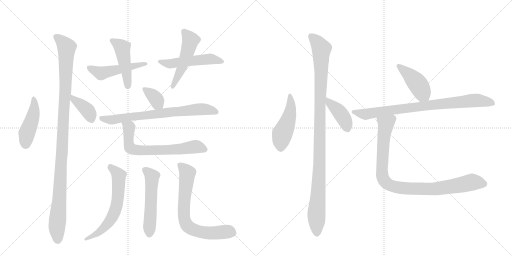
t = 0.00 s
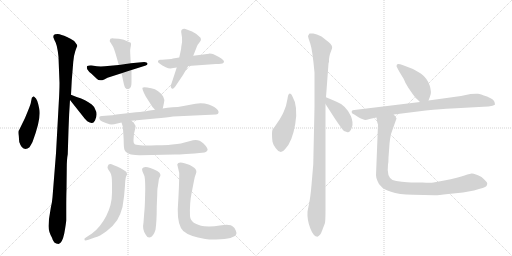
t = 2.83 s
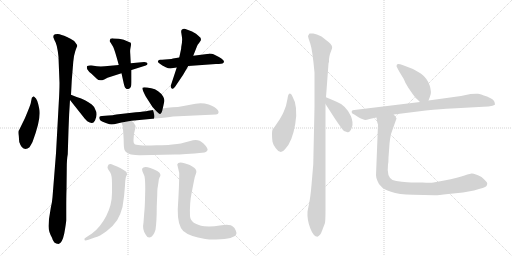
t = 5.67 s
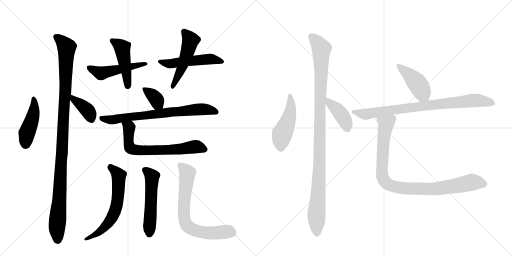
t = 8.50 s
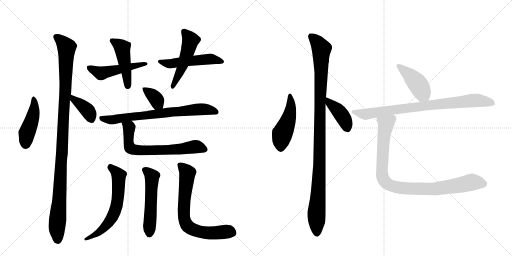
t = 11.34 s
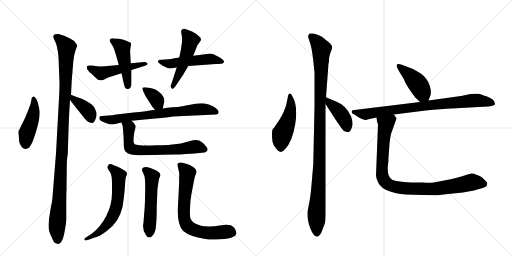
t = 14.17 s

The animated SVG that drew these frames (rendered in a browser with its animation timeline set to each time). Animation: 19 CSS @keyframes rules; one cycle of 14.17 s.

<svg version="1.1" viewBox="0 0 2048 1024" xmlns="http://www.w3.org/2000/svg">
  <g stroke="lightgray" stroke-dasharray="1,1" stroke-width="1" transform="scale(4, 4)">
    <line x1="0" y1="0" x2="256" y2="256"></line>
    <line x1="256" y1="0" x2="0" y2="256"></line>
    <line x1="128" y1="0" x2="128" y2="256"></line>
    <line x1="0" y1="128" x2="256" y2="128"></line>
    <line x1="256" y1="0" x2="512" y2="256"></line>
    <line x1="512" y1="0" x2="256" y2="256"></line>
    <line x1="384" y1="0" x2="384" y2="256"></line>
    <line x1="256" y1="128" x2="512" y2="128"></line>
  </g>
<g transform="scale(1, -1) translate(0, -850)">
   <style type="text/css">
    @keyframes keyframes0 {
      from {
       stroke: black;
       stroke-dashoffset: 444;
       stroke-width: 128;
       }
       59% {
       animation-timing-function: step-end;
       stroke: black;
       stroke-dashoffset: 0;
       stroke-width: 128;
       }
       to {
       stroke: black;
       stroke-width: 1024;
       }
       }
       #make-me-a-hanzi-animation-0 {
         animation: keyframes0 0.611328s both;
         animation-delay: 0.000000s;
         animation-timing-function: linear;
       }
    @keyframes keyframes1 {
      from {
       stroke: black;
       stroke-dashoffset: 1092;
       stroke-width: 128;
       }
       78% {
       animation-timing-function: step-end;
       stroke: black;
       stroke-dashoffset: 0;
       stroke-width: 128;
       }
       to {
       stroke: black;
       stroke-width: 1024;
       }
       }
       #make-me-a-hanzi-animation-1 {
         animation: keyframes1 1.138672s both;
         animation-delay: 0.611328s;
         animation-timing-function: linear;
       }
    @keyframes keyframes2 {
      from {
       stroke: black;
       stroke-dashoffset: 381;
       stroke-width: 128;
       }
       55% {
       animation-timing-function: step-end;
       stroke: black;
       stroke-dashoffset: 0;
       stroke-width: 128;
       }
       to {
       stroke: black;
       stroke-width: 1024;
       }
       }
       #make-me-a-hanzi-animation-2 {
         animation: keyframes2 0.560059s both;
         animation-delay: 1.750000s;
         animation-timing-function: linear;
       }
    @keyframes keyframes3 {
      from {
       stroke: black;
       stroke-dashoffset: 492;
       stroke-width: 128;
       }
       62% {
       animation-timing-function: step-end;
       stroke: black;
       stroke-dashoffset: 0;
       stroke-width: 128;
       }
       to {
       stroke: black;
       stroke-width: 1024;
       }
       }
       #make-me-a-hanzi-animation-3 {
         animation: keyframes3 0.650391s both;
         animation-delay: 2.310059s;
         animation-timing-function: linear;
       }
    @keyframes keyframes4 {
      from {
       stroke: black;
       stroke-dashoffset: 458;
       stroke-width: 128;
       }
       60% {
       animation-timing-function: step-end;
       stroke: black;
       stroke-dashoffset: 0;
       stroke-width: 128;
       }
       to {
       stroke: black;
       stroke-width: 1024;
       }
       }
       #make-me-a-hanzi-animation-4 {
         animation: keyframes4 0.622721s both;
         animation-delay: 2.960449s;
         animation-timing-function: linear;
       }
    @keyframes keyframes5 {
      from {
       stroke: black;
       stroke-dashoffset: 507;
       stroke-width: 128;
       }
       62% {
       animation-timing-function: step-end;
       stroke: black;
       stroke-dashoffset: 0;
       stroke-width: 128;
       }
       to {
       stroke: black;
       stroke-width: 1024;
       }
       }
       #make-me-a-hanzi-animation-5 {
         animation: keyframes5 0.662598s both;
         animation-delay: 3.583171s;
         animation-timing-function: linear;
       }
    @keyframes keyframes6 {
      from {
       stroke: black;
       stroke-dashoffset: 499;
       stroke-width: 128;
       }
       62% {
       animation-timing-function: step-end;
       stroke: black;
       stroke-dashoffset: 0;
       stroke-width: 128;
       }
       to {
       stroke: black;
       stroke-width: 1024;
       }
       }
       #make-me-a-hanzi-animation-6 {
         animation: keyframes6 0.656087s both;
         animation-delay: 4.245768s;
         animation-timing-function: linear;
       }
    @keyframes keyframes7 {
      from {
       stroke: black;
       stroke-dashoffset: 357;
       stroke-width: 128;
       }
       54% {
       animation-timing-function: step-end;
       stroke: black;
       stroke-dashoffset: 0;
       stroke-width: 128;
       }
       to {
       stroke: black;
       stroke-width: 1024;
       }
       }
       #make-me-a-hanzi-animation-7 {
         animation: keyframes7 0.540527s both;
         animation-delay: 4.901855s;
         animation-timing-function: linear;
       }
    @keyframes keyframes8 {
      from {
       stroke: black;
       stroke-dashoffset: 719;
       stroke-width: 128;
       }
       70% {
       animation-timing-function: step-end;
       stroke: black;
       stroke-dashoffset: 0;
       stroke-width: 128;
       }
       to {
       stroke: black;
       stroke-width: 1024;
       }
       }
       #make-me-a-hanzi-animation-8 {
         animation: keyframes8 0.835124s both;
         animation-delay: 5.442383s;
         animation-timing-function: linear;
       }
    @keyframes keyframes9 {
      from {
       stroke: black;
       stroke-dashoffset: 668;
       stroke-width: 128;
       }
       68% {
       animation-timing-function: step-end;
       stroke: black;
       stroke-dashoffset: 0;
       stroke-width: 128;
       }
       to {
       stroke: black;
       stroke-width: 1024;
       }
       }
       #make-me-a-hanzi-animation-9 {
         animation: keyframes9 0.793620s both;
         animation-delay: 6.277507s;
         animation-timing-function: linear;
       }
    @keyframes keyframes10 {
      from {
       stroke: black;
       stroke-dashoffset: 613;
       stroke-width: 128;
       }
       67% {
       animation-timing-function: step-end;
       stroke: black;
       stroke-dashoffset: 0;
       stroke-width: 128;
       }
       to {
       stroke: black;
       stroke-width: 1024;
       }
       }
       #make-me-a-hanzi-animation-10 {
         animation: keyframes10 0.748861s both;
         animation-delay: 7.071126s;
         animation-timing-function: linear;
       }
    @keyframes keyframes11 {
      from {
       stroke: black;
       stroke-dashoffset: 526;
       stroke-width: 128;
       }
       63% {
       animation-timing-function: step-end;
       stroke: black;
       stroke-dashoffset: 0;
       stroke-width: 128;
       }
       to {
       stroke: black;
       stroke-width: 1024;
       }
       }
       #make-me-a-hanzi-animation-11 {
         animation: keyframes11 0.678060s both;
         animation-delay: 7.819987s;
         animation-timing-function: linear;
       }
    @keyframes keyframes12 {
      from {
       stroke: black;
       stroke-dashoffset: 702;
       stroke-width: 128;
       }
       70% {
       animation-timing-function: step-end;
       stroke: black;
       stroke-dashoffset: 0;
       stroke-width: 128;
       }
       to {
       stroke: black;
       stroke-width: 1024;
       }
       }
       #make-me-a-hanzi-animation-12 {
         animation: keyframes12 0.821289s both;
         animation-delay: 8.498047s;
         animation-timing-function: linear;
       }
    @keyframes keyframes13 {
      from {
       stroke: black;
       stroke-dashoffset: 469;
       stroke-width: 128;
       }
       60% {
       animation-timing-function: step-end;
       stroke: black;
       stroke-dashoffset: 0;
       stroke-width: 128;
       }
       to {
       stroke: black;
       stroke-width: 1024;
       }
       }
       #make-me-a-hanzi-animation-13 {
         animation: keyframes13 0.631673s both;
         animation-delay: 9.319336s;
         animation-timing-function: linear;
       }
    @keyframes keyframes14 {
      from {
       stroke: black;
       stroke-dashoffset: 1063;
       stroke-width: 128;
       }
       78% {
       animation-timing-function: step-end;
       stroke: black;
       stroke-dashoffset: 0;
       stroke-width: 128;
       }
       to {
       stroke: black;
       stroke-width: 1024;
       }
       }
       #make-me-a-hanzi-animation-14 {
         animation: keyframes14 1.115072s both;
         animation-delay: 9.951009s;
         animation-timing-function: linear;
       }
    @keyframes keyframes15 {
      from {
       stroke: black;
       stroke-dashoffset: 404;
       stroke-width: 128;
       }
       57% {
       animation-timing-function: step-end;
       stroke: black;
       stroke-dashoffset: 0;
       stroke-width: 128;
       }
       to {
       stroke: black;
       stroke-width: 1024;
       }
       }
       #make-me-a-hanzi-animation-15 {
         animation: keyframes15 0.578776s both;
         animation-delay: 11.066081s;
         animation-timing-function: linear;
       }
    @keyframes keyframes16 {
      from {
       stroke: black;
       stroke-dashoffset: 428;
       stroke-width: 128;
       }
       58% {
       animation-timing-function: step-end;
       stroke: black;
       stroke-dashoffset: 0;
       stroke-width: 128;
       }
       to {
       stroke: black;
       stroke-width: 1024;
       }
       }
       #make-me-a-hanzi-animation-16 {
         animation: keyframes16 0.598307s both;
         animation-delay: 11.644857s;
         animation-timing-function: linear;
       }
    @keyframes keyframes17 {
      from {
       stroke: black;
       stroke-dashoffset: 819;
       stroke-width: 128;
       }
       73% {
       animation-timing-function: step-end;
       stroke: black;
       stroke-dashoffset: 0;
       stroke-width: 128;
       }
       to {
       stroke: black;
       stroke-width: 1024;
       }
       }
       #make-me-a-hanzi-animation-17 {
         animation: keyframes17 0.916504s both;
         animation-delay: 12.243164s;
         animation-timing-function: linear;
       }
    @keyframes keyframes18 {
      from {
       stroke: black;
       stroke-dashoffset: 932;
       stroke-width: 128;
       }
       75% {
       animation-timing-function: step-end;
       stroke: black;
       stroke-dashoffset: 0;
       stroke-width: 128;
       }
       to {
       stroke: black;
       stroke-width: 1024;
       }
       }
       #make-me-a-hanzi-animation-18 {
         animation: keyframes18 1.008464s both;
         animation-delay: 13.159668s;
         animation-timing-function: linear;
       }
</style>
<path d="M 144 456 L 135 465 Q 134 465 129 460 Q 129 469 123 437 Q 121 428 100 378 L 80 337 Q 78 332 75 328 Q 72 323 75 306 L 77 282 Q 81 270 87 262 Q 101 247 118 261 Q 126 274 130 282 Q 166 378 157 415 L 153 433 Q 150 447 144 456 Z" fill="lightgray"></path> 
<path d="M 234 622 L 238 518 Q 238 487 235 438 L 224 237 L 210 61 Q 209 44 203 18 L 196 -26 L 194 -54 Q 194 -76 208 -101 Q 214 -126 234 -126 Q 249 -123 257 -84 Q 264 -46 265 -31 L 265 9 Q 265 70 266 91 L 267 177 Q 267 213 271 233 L 274 330 Q 276 395 280 450 L 284 471 L 287 528 L 293 602 Q 295 628 301 645 Q 307 662 309 666 Q 310 670 302 679 Q 298 687 282 695 L 268 702 Q 244 713 231 714 Q 218 714 215 710 L 213 702 Q 217 690 223 679 Q 228 667 231 646 Q 234 624 234 622 Z" fill="lightgray"></path> 
<path d="M 280 450 L 333 383 Q 336 378 349 365 Q 362 357 368 358 Q 374 358 380 368 Q 392 394 381 412 Q 378 423 367 432 Q 339 451 322 457 Q 305 462 284 471 C 256 483 261 474 280 450 Z" fill="lightgray"></path> 
<path d="M 475 590 L 419 585 Q 403 584 388 585 L 366 588 Q 354 589 349 586 Q 346 582 349 573 Q 354 564 366 555 L 387 535 Q 397 524 417 532 L 430 539 L 486 557 L 526 570 L 583 588 Q 591 590 590 596 Q 589 602 577 602 L 523 597 L 475 590 Z" fill="lightgray"></path> 
<path d="M 439 688 Q 438 684 442 680 L 450 667 Q 457 658 475 590 L 486 557 L 493 525 Q 496 510 498 505 Q 499 500 504 496 Q 508 492 516 495 Q 526 498 526 521 L 526 570 L 523 597 L 521 635 Q 520 646 521 653 L 524 670 Q 524 677 523 679 L 495 691 Q 487 694 475 695 L 456 696 Q 439 699 439 688 Z" fill="lightgray"></path> 
<path d="M 673 613 L 648 611 Q 634 613 633 607 Q 631 603 632 602 Q 632 600 641 594 Q 647 589 663 581 Q 679 573 693 578 L 707 580 L 753 586 L 864 594 Q 889 594 893 598 Q 896 601 896 604 Q 896 613 854 633 Q 848 636 837 636 L 836 635 L 773 627 L 717 620 L 692 616 Q 689 614 673 613 Z" fill="lightgray"></path> 
<path d="M 707 580 L 683 507 Q 682 501 687 496 Q 692 491 701 504 L 732 550 L 753 586 L 773 627 L 788 665 Q 789 671 797 679 L 803 688 Q 805 693 802 699 Q 797 704 784 715 Q 771 725 747 732 Q 735 739 726 730 Q 724 723 725 720 L 728 700 Q 730 685 725 662 Q 725 652 722 643 L 717 620 L 707 580 Z" fill="lightgray"></path> 
<path d="M 651 416 L 656 439 Q 660 450 653 463 Q 636 491 605 497 Q 573 503 570 499 Q 567 494 583 464 L 610 422 L 620 411 C 640 389 645 387 651 416 Z" fill="lightgray"></path> 
<path d="M 526 367 L 621 376 Q 671 380 692 384 L 864 392 Q 873 392 874 399 Q 875 406 871 410 Q 861 423 835 432 Q 809 440 782 435 L 734 426 Q 711 421 690 421 Q 669 420 651 416 L 620 411 L 593 407 Q 578 404 544 401 L 465 392 Q 451 389 434 388 L 408 386 Q 400 385 398 383 Q 396 380 398 374 Q 401 366 411 363 Q 420 360 432 355 Q 444 349 469 356 L 486 360 L 526 367 Z" fill="lightgray"></path> 
<path d="M 708 274 L 680 271 Q 674 270 627 269 Q 579 267 561 269 Q 542 270 538 274 Q 534 278 534 286 Q 534 293 536 315 L 541 336 Q 543 346 542 347 Q 539 357 526 367 C 504 388 477 389 486 360 L 491 344 Q 495 301 495 276 Q 495 251 502 244 Q 508 237 524 232 Q 547 228 563 229 L 699 232 Q 731 232 818 240 Q 826 241 830 249 Q 834 256 813 277 Q 792 298 761 286 L 738 280 Q 724 275 708 274 Z" fill="lightgray"></path> 
<path d="M 368 -84 L 345 -99 Q 335 -104 338 -110 Q 339 -114 354 -109 L 379 -100 Q 398 -96 427 -74 Q 455 -52 469 -30 Q 482 -9 490 22 Q 498 70 500 108 Q 501 145 508 151 Q 508 156 507 158 Q 508 162 499 167 Q 486 177 453 190 Q 435 199 431 185 Q 428 180 433 172 L 441 160 Q 448 149 448 115 L 448 79 Q 448 31 425 -14 Q 401 -60 368 -84 Z" fill="lightgray"></path> 
<path d="M 627 25 L 629 72 Q 629 95 631 102 L 634 122 Q 635 136 638 140 Q 649 154 629 166 Q 578 192 569 176 Q 567 172 570 164 L 576 150 Q 581 142 581 96 L 580 52 Q 579 16 577 0 L 574 -40 Q 568 -68 583 -89 Q 588 -100 597 -100 Q 613 -99 622 -69 Q 627 -37 627 25 Z" fill="lightgray"></path> 
<path d="M 767 81 L 775 122 Q 778 143 784 156 Q 789 168 778 178 Q 767 187 759 190 Q 713 209 709 192 L 717 158 Q 717 110 711 12 Q 710 -51 733 -74 Q 758 -96 821 -106 Q 843 -109 864 -108 Q 939 -106 945 -86 Q 947 -82 943 -72 Q 934 -50 914 -50 Q 907 -48 879 -52 Q 851 -57 817 -55 Q 762 -47 760 -14 Q 758 39 767 81 Z" fill="lightgray"></path> 
<path d="M 1169 466 Q 1165 477 1159 476 Q 1152 474 1150 455 L 1144 427 Q 1134 399 1128 389 L 1119 373 L 1098 342 Q 1096 338 1092 335 Q 1088 331 1088 313 Q 1088 295 1090 283 Q 1092 271 1104 256 Q 1122 230 1140 253 Q 1169 282 1181 354 Q 1193 425 1169 466 Z" fill="lightgray"></path> 
<path d="M 1304 461 L 1314 596 L 1316 603 L 1316 614 Q 1318 628 1320 634 L 1328 656 Q 1332 667 1314 682 L 1286 704 Q 1266 715 1253 716 Q 1240 717 1238 716 Q 1236 714 1232 706 Q 1232 702 1241 676 Q 1250 649 1258 560 L 1258 422 L 1253 192 L 1246 110 Q 1242 63 1236 34 Q 1230 5 1230 2 Q 1228 -29 1241 -63 Q 1254 -97 1270 -97 Q 1282 -91 1289 -71 Q 1296 -51 1299 -45 Q 1302 -39 1302 10 L 1302 434 L 1304 461 Z" fill="lightgray"></path> 
<path d="M 1382 324 L 1390 321 Q 1392 321 1397 323 Q 1402 325 1408 342 Q 1414 358 1404 385 Q 1384 429 1344 444 L 1304 461 C 1277 472 1286 459 1302 434 L 1340 375 Q 1371 329 1375 327 Q 1378 324 1382 324 Z" fill="lightgray"></path> 
<path d="M 1714 448 L 1720 464 Q 1728 481 1718 510 Q 1707 539 1683 556 Q 1658 572 1644 577 L 1610 590 Q 1600 594 1593 594 Q 1586 594 1586 585 Q 1592 572 1598 562 L 1615 534 Q 1620 519 1634 498 L 1652 472 Q 1660 460 1680 442 C 1702 422 1704 420 1714 448 Z" fill="lightgray"></path> 
<path d="M 1575 392 L 1703 408 Q 1766 415 1806 416 L 1934 423 Q 1956 424 1970 427 Q 1980 431 1980 432 L 1978 442 Q 1976 453 1948 464 Q 1920 474 1912 475 Q 1904 476 1882 474 L 1844 466 L 1714 448 L 1680 442 L 1417 410 Q 1410 409 1408 407 Q 1406 402 1407 400 Q 1407 397 1417 392 L 1434 381 Q 1455 370 1461 370 Q 1466 370 1478 374 L 1506 380 L 1575 392 Z" fill="lightgray"></path> 
<path d="M 1512 352 L 1504 149 Q 1504 140 1510 126 Q 1514 113 1526 103 Q 1533 94 1564 83 Q 1594 71 1652 71 L 1739 69 Q 1745 68 1793 74 L 1852 80 L 1896 88 Q 1941 100 1945 105 Q 1949 110 1949 117 Q 1948 123 1926 142 Q 1899 157 1886 156 Q 1873 154 1845 144 Q 1816 134 1734 120 Q 1722 118 1690 120 L 1644 120 Q 1632 120 1607 123 Q 1582 125 1570 130 Q 1546 143 1552 192 Q 1554 201 1554 220 L 1558 275 Q 1560 296 1564 314 L 1586 376 Q 1586 379 1575 392 C 1560 418 1501 410 1506 380 L 1508 366 Q 1510 356 1512 352 Z" fill="lightgray"></path> 
      <clipPath id="make-me-a-hanzi-clip-0">
      <path d="M 144 456 L 135 465 Q 134 465 129 460 Q 129 469 123 437 Q 121 428 100 378 L 80 337 Q 78 332 75 328 Q 72 323 75 306 L 77 282 Q 81 270 87 262 Q 101 247 118 261 Q 126 274 130 282 Q 166 378 157 415 L 153 433 Q 150 447 144 456 Z" fill="lightgray"></path>
      </clipPath>
      <path clip-path="url(#make-me-a-hanzi-clip-0)" d="M 136 457 L 136 407 L 107 316 L 103 274 " fill="none" id="make-me-a-hanzi-animation-0" stroke-dasharray="316 632" stroke-linecap="round"></path>

      <clipPath id="make-me-a-hanzi-clip-1">
      <path d="M 234 622 L 238 518 Q 238 487 235 438 L 224 237 L 210 61 Q 209 44 203 18 L 196 -26 L 194 -54 Q 194 -76 208 -101 Q 214 -126 234 -126 Q 249 -123 257 -84 Q 264 -46 265 -31 L 265 9 Q 265 70 266 91 L 267 177 Q 267 213 271 233 L 274 330 Q 276 395 280 450 L 284 471 L 287 528 L 293 602 Q 295 628 301 645 Q 307 662 309 666 Q 310 670 302 679 Q 298 687 282 695 L 268 702 Q 244 713 231 714 Q 218 714 215 710 L 213 702 Q 217 690 223 679 Q 228 667 231 646 Q 234 624 234 622 Z" fill="lightgray"></path>
      </clipPath>
      <path clip-path="url(#make-me-a-hanzi-clip-1)" d="M 222 704 L 251 681 L 266 659 L 262 494 L 228 -49 L 231 -112 " fill="none" id="make-me-a-hanzi-animation-1" stroke-dasharray="964 1928" stroke-linecap="round"></path>

      <clipPath id="make-me-a-hanzi-clip-2">
      <path d="M 280 450 L 333 383 Q 336 378 349 365 Q 362 357 368 358 Q 374 358 380 368 Q 392 394 381 412 Q 378 423 367 432 Q 339 451 322 457 Q 305 462 284 471 C 256 483 261 474 280 450 Z" fill="lightgray"></path>
      </clipPath>
      <path clip-path="url(#make-me-a-hanzi-clip-2)" d="M 289 465 L 294 452 L 353 405 L 366 372 " fill="none" id="make-me-a-hanzi-animation-2" stroke-dasharray="253 506" stroke-linecap="round"></path>

      <clipPath id="make-me-a-hanzi-clip-3">
      <path d="M 475 590 L 419 585 Q 403 584 388 585 L 366 588 Q 354 589 349 586 Q 346 582 349 573 Q 354 564 366 555 L 387 535 Q 397 524 417 532 L 430 539 L 486 557 L 526 570 L 583 588 Q 591 590 590 596 Q 589 602 577 602 L 523 597 L 475 590 Z" fill="lightgray"></path>
      </clipPath>
      <path clip-path="url(#make-me-a-hanzi-clip-3)" d="M 355 580 L 404 557 L 582 596 " fill="none" id="make-me-a-hanzi-animation-3" stroke-dasharray="364 728" stroke-linecap="round"></path>

      <clipPath id="make-me-a-hanzi-clip-4">
      <path d="M 439 688 Q 438 684 442 680 L 450 667 Q 457 658 475 590 L 486 557 L 493 525 Q 496 510 498 505 Q 499 500 504 496 Q 508 492 516 495 Q 526 498 526 521 L 526 570 L 523 597 L 521 635 Q 520 646 521 653 L 524 670 Q 524 677 523 679 L 495 691 Q 487 694 475 695 L 456 696 Q 439 699 439 688 Z" fill="lightgray"></path>
      </clipPath>
      <path clip-path="url(#make-me-a-hanzi-clip-4)" d="M 449 687 L 489 659 L 511 507 " fill="none" id="make-me-a-hanzi-animation-4" stroke-dasharray="330 660" stroke-linecap="round"></path>

      <clipPath id="make-me-a-hanzi-clip-5">
      <path d="M 673 613 L 648 611 Q 634 613 633 607 Q 631 603 632 602 Q 632 600 641 594 Q 647 589 663 581 Q 679 573 693 578 L 707 580 L 753 586 L 864 594 Q 889 594 893 598 Q 896 601 896 604 Q 896 613 854 633 Q 848 636 837 636 L 836 635 L 773 627 L 717 620 L 692 616 Q 689 614 673 613 Z" fill="lightgray"></path>
      </clipPath>
      <path clip-path="url(#make-me-a-hanzi-clip-5)" d="M 641 603 L 684 595 L 831 614 L 889 604 " fill="none" id="make-me-a-hanzi-animation-5" stroke-dasharray="379 758" stroke-linecap="round"></path>

      <clipPath id="make-me-a-hanzi-clip-6">
      <path d="M 707 580 L 683 507 Q 682 501 687 496 Q 692 491 701 504 L 732 550 L 753 586 L 773 627 L 788 665 Q 789 671 797 679 L 803 688 Q 805 693 802 699 Q 797 704 784 715 Q 771 725 747 732 Q 735 739 726 730 Q 724 723 725 720 L 728 700 Q 730 685 725 662 Q 725 652 722 643 L 717 620 L 707 580 Z" fill="lightgray"></path>
      </clipPath>
      <path clip-path="url(#make-me-a-hanzi-clip-6)" d="M 735 724 L 762 689 L 737 602 L 691 504 " fill="none" id="make-me-a-hanzi-animation-6" stroke-dasharray="371 742" stroke-linecap="round"></path>

      <clipPath id="make-me-a-hanzi-clip-7">
      <path d="M 651 416 L 656 439 Q 660 450 653 463 Q 636 491 605 497 Q 573 503 570 499 Q 567 494 583 464 L 610 422 L 620 411 C 640 389 645 387 651 416 Z" fill="lightgray"></path>
      </clipPath>
      <path clip-path="url(#make-me-a-hanzi-clip-7)" d="M 574 496 L 620 460 L 642 424 " fill="none" id="make-me-a-hanzi-animation-7" stroke-dasharray="229 458" stroke-linecap="round"></path>

      <clipPath id="make-me-a-hanzi-clip-8">
      <path d="M 526 367 L 621 376 Q 671 380 692 384 L 864 392 Q 873 392 874 399 Q 875 406 871 410 Q 861 423 835 432 Q 809 440 782 435 L 734 426 Q 711 421 690 421 Q 669 420 651 416 L 620 411 L 593 407 Q 578 404 544 401 L 465 392 Q 451 389 434 388 L 408 386 Q 400 385 398 383 Q 396 380 398 374 Q 401 366 411 363 Q 420 360 432 355 Q 444 349 469 356 L 486 360 L 526 367 Z" fill="lightgray"></path>
      </clipPath>
      <path clip-path="url(#make-me-a-hanzi-clip-8)" d="M 405 379 L 447 371 L 802 413 L 864 402 " fill="none" id="make-me-a-hanzi-animation-8" stroke-dasharray="591 1182" stroke-linecap="round"></path>

      <clipPath id="make-me-a-hanzi-clip-9">
      <path d="M 708 274 L 680 271 Q 674 270 627 269 Q 579 267 561 269 Q 542 270 538 274 Q 534 278 534 286 Q 534 293 536 315 L 541 336 Q 543 346 542 347 Q 539 357 526 367 C 504 388 477 389 486 360 L 491 344 Q 495 301 495 276 Q 495 251 502 244 Q 508 237 524 232 Q 547 228 563 229 L 699 232 Q 731 232 818 240 Q 826 241 830 249 Q 834 256 813 277 Q 792 298 761 286 L 738 280 Q 724 275 708 274 Z" fill="lightgray"></path>
      </clipPath>
      <path clip-path="url(#make-me-a-hanzi-clip-9)" d="M 493 358 L 516 336 L 516 270 L 520 259 L 534 252 L 646 249 L 787 263 L 818 252 " fill="none" id="make-me-a-hanzi-animation-9" stroke-dasharray="540 1080" stroke-linecap="round"></path>

      <clipPath id="make-me-a-hanzi-clip-10">
      <path d="M 368 -84 L 345 -99 Q 335 -104 338 -110 Q 339 -114 354 -109 L 379 -100 Q 398 -96 427 -74 Q 455 -52 469 -30 Q 482 -9 490 22 Q 498 70 500 108 Q 501 145 508 151 Q 508 156 507 158 Q 508 162 499 167 Q 486 177 453 190 Q 435 199 431 185 Q 428 180 433 172 L 441 160 Q 448 149 448 115 L 448 79 Q 448 31 425 -14 Q 401 -60 368 -84 Z" fill="lightgray"></path>
      </clipPath>
      <path clip-path="url(#make-me-a-hanzi-clip-10)" d="M 443 181 L 473 151 L 475 141 L 472 63 L 461 8 L 447 -22 L 411 -67 L 358 -101 L 342 -105 " fill="none" id="make-me-a-hanzi-animation-10" stroke-dasharray="485 970" stroke-linecap="round"></path>

      <clipPath id="make-me-a-hanzi-clip-11">
      <path d="M 627 25 L 629 72 Q 629 95 631 102 L 634 122 Q 635 136 638 140 Q 649 154 629 166 Q 578 192 569 176 Q 567 172 570 164 L 576 150 Q 581 142 581 96 L 580 52 Q 579 16 577 0 L 574 -40 Q 568 -68 583 -89 Q 588 -100 597 -100 Q 613 -99 622 -69 Q 627 -37 627 25 Z" fill="lightgray"></path>
      </clipPath>
      <path clip-path="url(#make-me-a-hanzi-clip-11)" d="M 579 171 L 607 147 L 597 -86 " fill="none" id="make-me-a-hanzi-animation-11" stroke-dasharray="398 796" stroke-linecap="round"></path>

      <clipPath id="make-me-a-hanzi-clip-12">
      <path d="M 767 81 L 775 122 Q 778 143 784 156 Q 789 168 778 178 Q 767 187 759 190 Q 713 209 709 192 L 717 158 Q 717 110 711 12 Q 710 -51 733 -74 Q 758 -96 821 -106 Q 843 -109 864 -108 Q 939 -106 945 -86 Q 947 -82 943 -72 Q 934 -50 914 -50 Q 907 -48 879 -52 Q 851 -57 817 -55 Q 762 -47 760 -14 Q 758 39 767 81 Z" fill="lightgray"></path>
      </clipPath>
      <path clip-path="url(#make-me-a-hanzi-clip-12)" d="M 720 189 L 750 158 L 734 2 L 741 -40 L 753 -57 L 770 -68 L 815 -81 L 916 -76 L 930 -81 " fill="none" id="make-me-a-hanzi-animation-12" stroke-dasharray="574 1148" stroke-linecap="round"></path>

      <clipPath id="make-me-a-hanzi-clip-13">
      <path d="M 1169 466 Q 1165 477 1159 476 Q 1152 474 1150 455 L 1144 427 Q 1134 399 1128 389 L 1119 373 L 1098 342 Q 1096 338 1092 335 Q 1088 331 1088 313 Q 1088 295 1090 283 Q 1092 271 1104 256 Q 1122 230 1140 253 Q 1169 282 1181 354 Q 1193 425 1169 466 Z" fill="lightgray"></path>
      </clipPath>
      <path clip-path="url(#make-me-a-hanzi-clip-13)" d="M 1161 468 L 1162 409 L 1152 367 L 1129 315 L 1123 261 " fill="none" id="make-me-a-hanzi-animation-13" stroke-dasharray="341 682" stroke-linecap="round"></path>

      <clipPath id="make-me-a-hanzi-clip-14">
      <path d="M 1304 461 L 1314 596 L 1316 603 L 1316 614 Q 1318 628 1320 634 L 1328 656 Q 1332 667 1314 682 L 1286 704 Q 1266 715 1253 716 Q 1240 717 1238 716 Q 1236 714 1232 706 Q 1232 702 1241 676 Q 1250 649 1258 560 L 1258 422 L 1253 192 L 1246 110 Q 1242 63 1236 34 Q 1230 5 1230 2 Q 1228 -29 1241 -63 Q 1254 -97 1270 -97 Q 1282 -91 1289 -71 Q 1296 -51 1299 -45 Q 1302 -39 1302 10 L 1302 434 L 1304 461 Z" fill="lightgray"></path>
      </clipPath>
      <path clip-path="url(#make-me-a-hanzi-clip-14)" d="M 1246 705 L 1268 683 L 1286 653 L 1278 191 L 1266 6 L 1268 -87 " fill="none" id="make-me-a-hanzi-animation-14" stroke-dasharray="935 1870" stroke-linecap="round"></path>

      <clipPath id="make-me-a-hanzi-clip-15">
      <path d="M 1382 324 L 1390 321 Q 1392 321 1397 323 Q 1402 325 1408 342 Q 1414 358 1404 385 Q 1384 429 1344 444 L 1304 461 C 1277 472 1286 459 1302 434 L 1340 375 Q 1371 329 1375 327 Q 1378 324 1382 324 Z" fill="lightgray"></path>
      </clipPath>
      <path clip-path="url(#make-me-a-hanzi-clip-15)" d="M 1309 454 L 1319 437 L 1362 397 L 1380 369 L 1390 334 " fill="none" id="make-me-a-hanzi-animation-15" stroke-dasharray="276 552" stroke-linecap="round"></path>

      <clipPath id="make-me-a-hanzi-clip-16">
      <path d="M 1714 448 L 1720 464 Q 1728 481 1718 510 Q 1707 539 1683 556 Q 1658 572 1644 577 L 1610 590 Q 1600 594 1593 594 Q 1586 594 1586 585 Q 1592 572 1598 562 L 1615 534 Q 1620 519 1634 498 L 1652 472 Q 1660 460 1680 442 C 1702 422 1704 420 1714 448 Z" fill="lightgray"></path>
      </clipPath>
      <path clip-path="url(#make-me-a-hanzi-clip-16)" d="M 1596 585 L 1657 531 L 1707 455 " fill="none" id="make-me-a-hanzi-animation-16" stroke-dasharray="300 600" stroke-linecap="round"></path>

      <clipPath id="make-me-a-hanzi-clip-17">
      <path d="M 1575 392 L 1703 408 Q 1766 415 1806 416 L 1934 423 Q 1956 424 1970 427 Q 1980 431 1980 432 L 1978 442 Q 1976 453 1948 464 Q 1920 474 1912 475 Q 1904 476 1882 474 L 1844 466 L 1714 448 L 1680 442 L 1417 410 Q 1410 409 1408 407 Q 1406 402 1407 400 Q 1407 397 1417 392 L 1434 381 Q 1455 370 1461 370 Q 1466 370 1478 374 L 1506 380 L 1575 392 Z" fill="lightgray"></path>
      </clipPath>
      <path clip-path="url(#make-me-a-hanzi-clip-17)" d="M 1415 403 L 1467 393 L 1674 424 L 1906 449 L 1972 436 " fill="none" id="make-me-a-hanzi-animation-17" stroke-dasharray="691 1382" stroke-linecap="round"></path>

      <clipPath id="make-me-a-hanzi-clip-18">
      <path d="M 1512 352 L 1504 149 Q 1504 140 1510 126 Q 1514 113 1526 103 Q 1533 94 1564 83 Q 1594 71 1652 71 L 1739 69 Q 1745 68 1793 74 L 1852 80 L 1896 88 Q 1941 100 1945 105 Q 1949 110 1949 117 Q 1948 123 1926 142 Q 1899 157 1886 156 Q 1873 154 1845 144 Q 1816 134 1734 120 Q 1722 118 1690 120 L 1644 120 Q 1632 120 1607 123 Q 1582 125 1570 130 Q 1546 143 1552 192 Q 1554 201 1554 220 L 1558 275 Q 1560 296 1564 314 L 1586 376 Q 1586 379 1575 392 C 1560 418 1501 410 1506 380 L 1508 366 Q 1510 356 1512 352 Z" fill="lightgray"></path>
      </clipPath>
      <path clip-path="url(#make-me-a-hanzi-clip-18)" d="M 1570 380 L 1544 354 L 1533 281 L 1528 156 L 1545 118 L 1563 107 L 1598 99 L 1703 94 L 1779 99 L 1878 120 L 1937 114 " fill="none" id="make-me-a-hanzi-animation-18" stroke-dasharray="804 1608" stroke-linecap="round"></path>

</g>
</svg>
